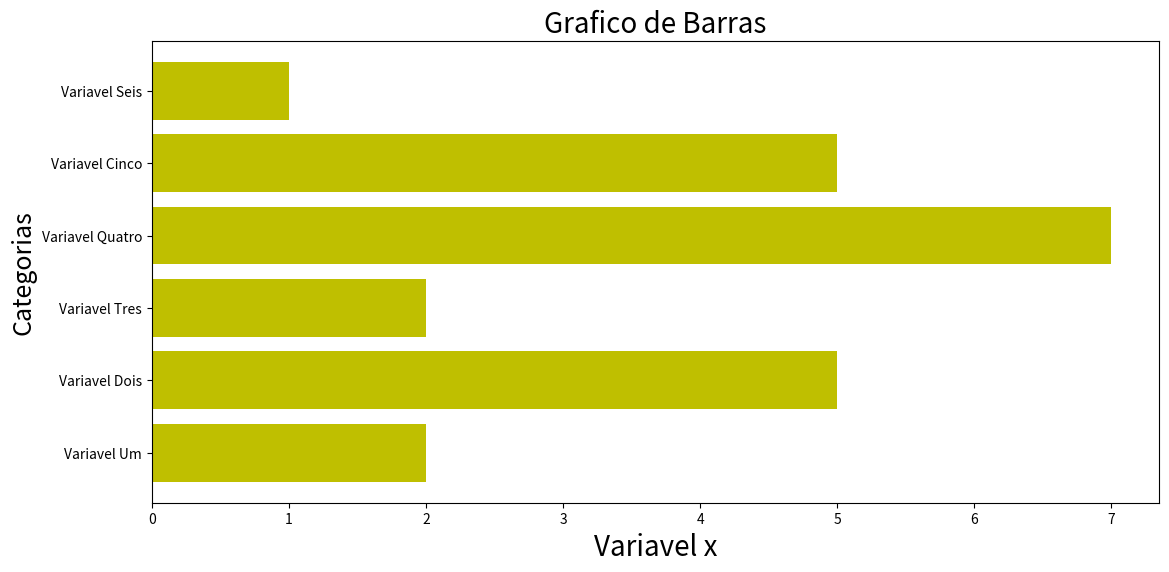
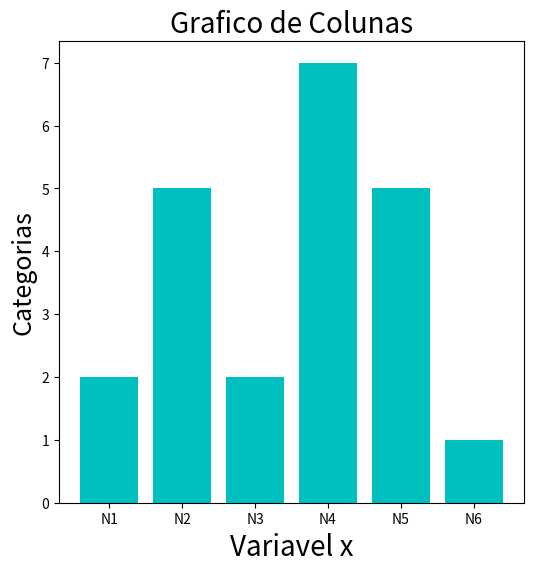

These charts were generated, in order, by the following Python code: (Note: this script raises an exception after producing the figures.)
# Nesta pratica faremos uma revisao geral sobre os modelos de graficos mais utilizados em estatistica descritiva utilizando Python
# 1 Vamos iniciar com graficos de Barras e Colunas


import matplotlib.pyplot as plt
import seaborn as sns 
import numpy as np


# Gerando dados para graficos de barras (variaveis longas) e grafico de colunas (variaveis curtas)
x = ['N1', 'N2', 'N3', 'N4', 'N5', 'N6']
x2 = ['Variavel Um', 'Variavel Dois', 'Variavel Tres', 'Variavel Quatro', 'Variavel Cinco', 'Variavel Seis',]
y = [2, 5, 2, 7, 5,1]

# Grafico de barras
plt.figure(figsize=(13,6))
plt.barh(x2, y, color='y')
plt.title('Grafico de Barras', size=20)
plt.xlabel('Variavel x', size=20)
plt.ylabel('Categorias', size=18)
plt.show()
# Grafico de colunas
plt.figure(figsize=(6,6))
plt.bar(x, y, color='c')
plt.title('Grafico de Colunas', size=20)
plt.xlabel('Variavel x', size=20)
plt.ylabel('Categorias', size=18)
plt.show()
# Vamos agora usar a biblioteca seaborn
sns.barplot(x,y)
plt.title('Grafico de Colunas', size=20)
plt.xlabel('Variavel x', size=20)
plt.ylabel('Categorias', size=18)
plt.show()

# 2 Agora vamos trabalhar com graficos de setores => dividem um circulo em setores proporcionais as frequencias observadas nas categorias (indicado para variaveis categoricas -> pequeno numero => maximo 6) >>= indicados para comparar valor da categoria especifica com o total numero de categorias pequenas
# Gerando grafico de setores
plt.figure(figsize=(8,8))
plt.pie(y, labels=x, radius=1.2)
plt.title('Grafico de Setores', size=12)
plt.show()

# 3 Agora vamos trabalhar com graficos de linhas => sao os principais recursos para a representacao de series temporais >>= tambem conhecidos por graficos de series cronologicas => normalmente no eixo x temos algo relativo ao tempo e no eixo y algo relacionado a uma grandeza que esteja variando no tempo
# Gerando graficos de linhas
y = [6, 8, 3, 1, 9]
x1 = [1, 2, 3, 4, 5]
x = ['seg', 'ter', 'qua', 'qui', 'sex']
plt.figure(figsize=(8,8))
plt.plot(x1, y, 'v-', color='r')
plt.title('Grafico de linhas', size=20)
plt.xlabel('Variavel X', size=20)
plt.ylabel('Variavel Y', size=20)
plt.show()
# Outro grafico => observe a customizacao
plt.figure(figsize=(8,8))
plt.plot(x, y, 'o-.c')
plt.title('Grafico de linhas', size=20)
plt.xlabel('Variavel X', size=20)
plt.ylabel('Variavel Y', size=20)
plt.show()

# 4 Histogramas => formados por colunas justapostas para representar distribuicao de frequencia em dados >>= no eixo horizontal temos os limites das classes de agrupamento =>> no heixo Y sempre estaremos representando a frequencia e no eixo X temos os limites das classes de agrupamento (chamadas de bins no Python)
# Gerando Histogramas
# Vamos gerar dados usando randn -> gera numeros aleatorios respeitando uma distribuicao normal de meida zero e desvio padrao igual a 1
x = np.random.randn(1000)
# Gerando o histograma => acompanhe
plt.figure(figsize=(7,7))
plt.hist(x, bins=10, color='c')
plt.title('Histograma', size=20)
plt.xlabel('Eixo X', size=20)
plt.ylabel('Eixo Y', size=20)
plt.show()
